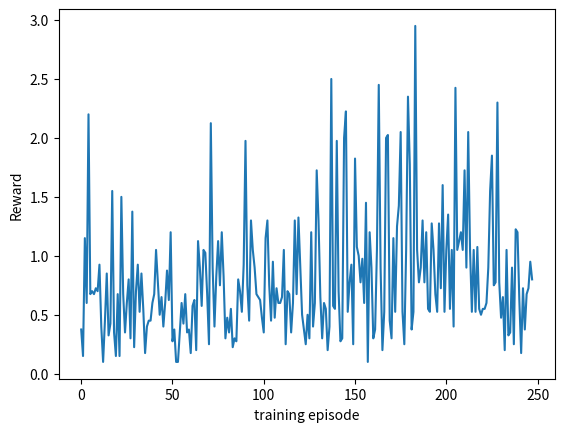

Write the Python code that produced this figure.
import numpy as np
import matplotlib.pyplot as plt

def plot_reward(total_reward_list):
    plt.plot(np.arange(len(total_reward_list)), total_reward_list)
    plt.ylabel('Reward')
    plt.xlabel('training episode')
    plt.show()

if __name__ == '__main__':
    reward = [0.375, 0.15000000000000002, 1.15, 0.6000000000000001, 2.2, 0.675, 0.7000000000000001, 0.675, 0.725, 0.7000000000000001, 0.925, 0.4, 0.1, 0.45, 0.85, 0.32499999999999996, 0.425, 1.5499999999999996, 0.35, 0.15000000000000002, 0.675, 0.15000000000000002, 1.5, 0.675, 0.35000000000000003, 0.6000000000000001, 0.8, 0.3, 1.3750000000000002, 0.22500000000000003, 0.7, 0.925, 0.525, 0.8500000000000002, 0.55, 0.175, 0.4, 0.44999999999999996, 0.44999999999999996, 0.6000000000000001, 0.675, 1.0499999999999998, 0.7749999999999999, 0.5, 0.65, 0.4, 0.6000000000000001, 0.875, 0.625, 1.2, 0.275, 0.375, 0.1, 0.1, 0.35, 0.6000000000000001, 0.42500000000000004, 0.675, 0.35, 0.375, 0.175, 0.5750000000000001, 0.625, 0.2, 1.125, 0.9, 0.5750000000000001, 1.05, 1.0250000000000001, 0.6749999999999999, 0.25, 2.125, 0.9, 0.39999999999999997, 0.8250000000000001, 1.125, 0.75, 1.2000000000000002, 0.8250000000000001, 0.30000000000000004, 0.47500000000000003, 0.35000000000000003, 0.5499999999999999, 0.22500000000000003, 0.30000000000000004, 0.275, 0.8, 0.7000000000000001, 0.525, 0.9249999999999999, 1.975, 0.75, 0.45, 1.2999999999999998, 1.05, 0.9, 0.6750000000000002, 0.6499999999999999, 0.625, 0.475, 0.35, 1.15, 1.3, 0.75, 0.44999999999999996, 0.9500000000000002, 0.47500000000000003, 0.725, 0.6000000000000001, 0.6000000000000001, 0.65, 1.0499999999999998, 0.25, 0.7000000000000001, 0.675, 0.35000000000000003, 0.6000000000000001, 1.3, 0.675, 1.3249999999999997, 0.9, 0.5, 0.375, 0.25, 0.5, 0.30000000000000004, 1.2, 0.4, 0.6000000000000001, 1.7249999999999996, 1.3, 0.65, 0.30000000000000004, 0.6, 0.55, 0.2, 0.4, 2.5, 0.5750000000000001, 0.5499999999999999, 1.9749999999999999, 0.7, 0.27499999999999997, 0.30000000000000004, 1.9999999999999998, 2.2249999999999996, 0.525, 0.775, 0.9250000000000002, 0.25, 1.825, 1.0750000000000002, 1.0, 0.7750000000000001, 0.9750000000000001, 0.6, 1.45, 0.1, 1.2, 0.9, 0.30000000000000004, 0.375, 1.05, 2.4499999999999997, 0.8999999999999999, 0.2, 0.525, 2.0, 2.025, 0.45000000000000007, 0.30000000000000004, 1.15, 0.525, 1.25, 1.4249999999999998, 2.0500000000000003, 0.525, 0.25, 1.05, 2.3499999999999996, 1.775, 0.375, 0.525, 2.9499999999999997, 1.05, 0.775, 0.9, 1.3, 0.775, 1.2, 0.55, 0.525, 1.275, 1.05, 0.675, 0.525, 1.275, 0.7250000000000001, 1.6, 0.525, 1.05, 1.3499999999999999, 0.55, 1.05, 0.4, 2.425, 1.05, 1.125, 1.2, 1.05, 1.725, 0.9, 2.05, 1.05, 0.525, 1.0499999999999998, 0.525, 1.075, 0.55, 0.5, 0.55, 0.55, 0.6000000000000001, 0.9000000000000001, 1.55, 1.8499999999999999, 0.7500000000000002, 0.775, 2.3000000000000003, 0.775, 0.475, 0.65, 0.2, 1.05, 0.32500000000000007, 0.35, 0.9, 0.25, 1.225, 1.2, 0.625, 0.17500000000000002, 0.7250000000000001, 0.37500000000000006, 0.675, 0.7250000000000001, 0.95, 0.8]


    plot_reward(reward)

